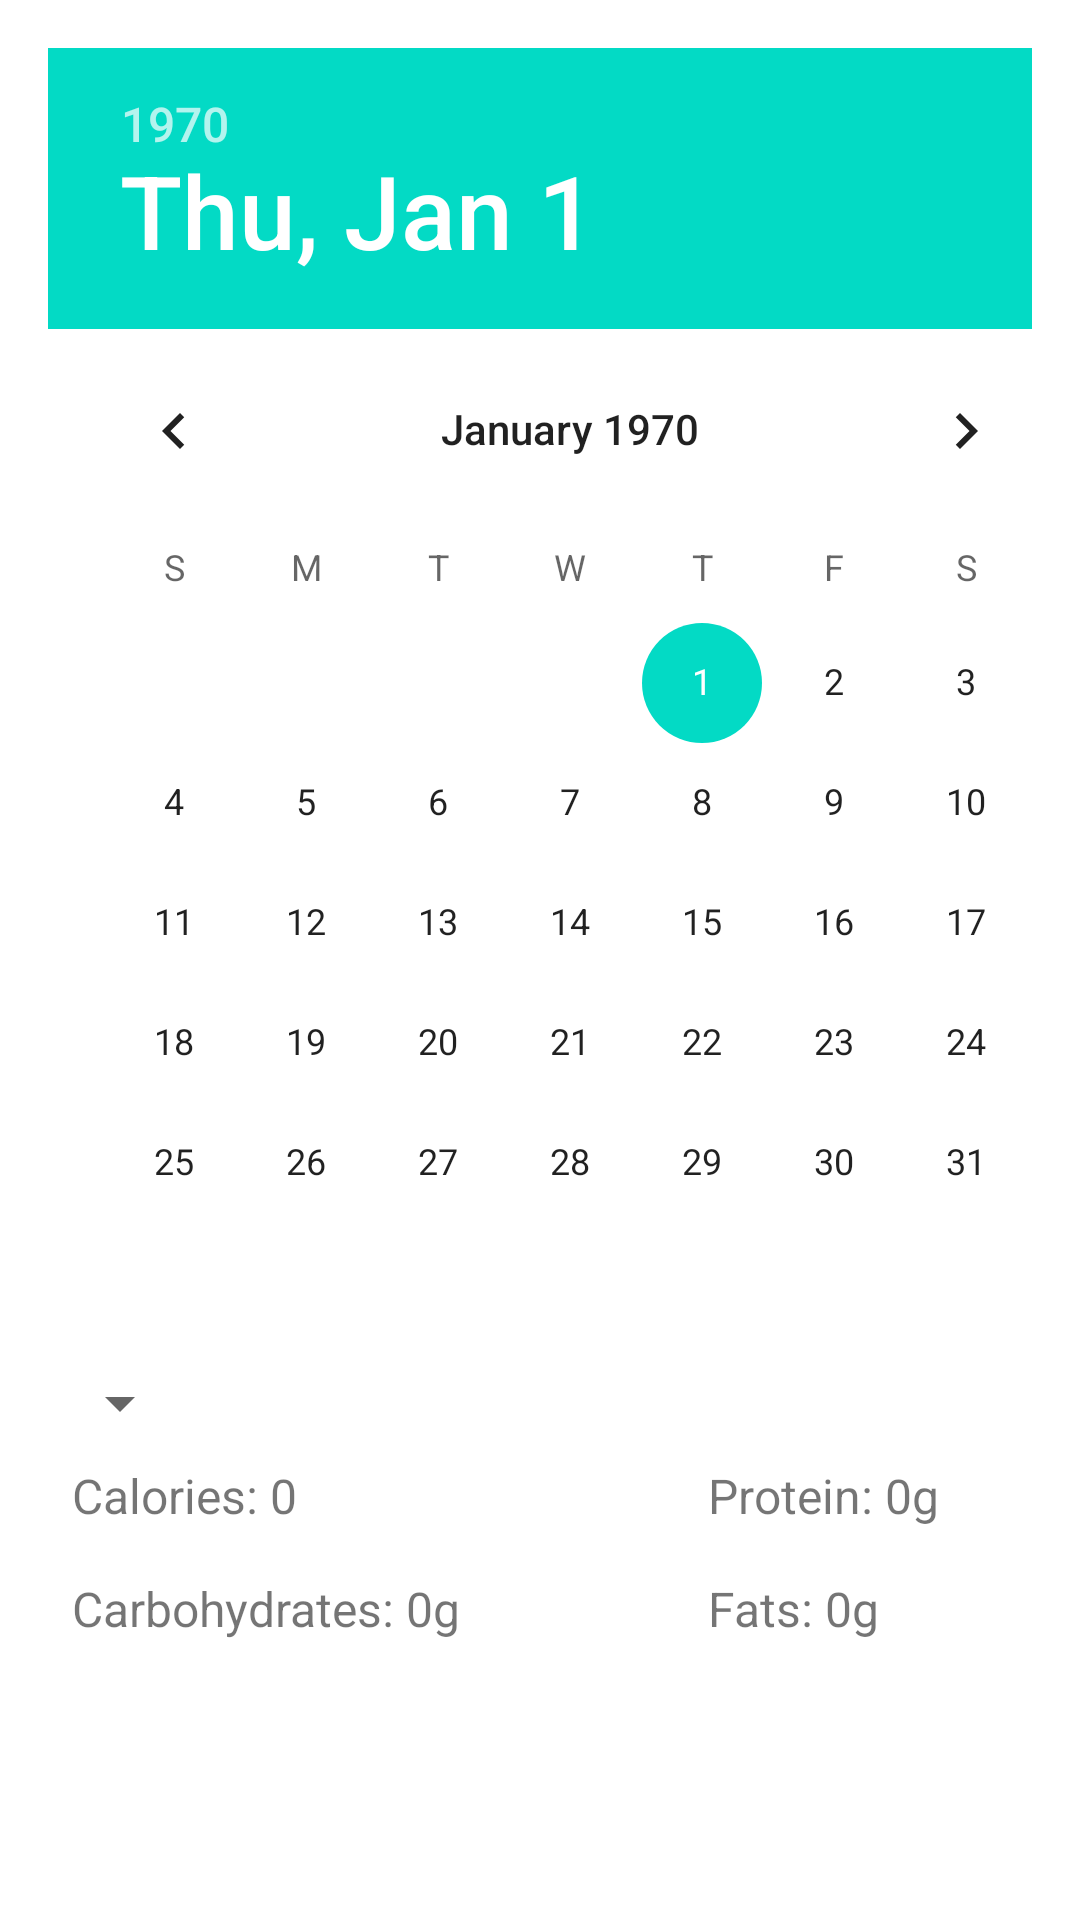

Here is an Android app screen rendered from its layout file. Give the layout XML and the strings, colors and styles it references.
<!-- AndroidManifest.xml: application theme Theme.MojePosilki -->
<!-- res/layout/ingredients_calendar.xml -->
<?xml version="1.0" encoding="utf-8"?>
<GridLayout xmlns:android="http://schemas.android.com/apk/res/android"
    xmlns:app="http://schemas.android.com/apk/res-auto"
    xmlns:tools="http://schemas.android.com/tools"
    android:layout_width="match_parent"
    android:layout_height="match_parent"
    android:columnCount="2"
    android:padding="16dp"
    tools:context=".IngredientsCalendar">

    
    <DatePicker
        android:id="@+id/datePicker"
        android:layout_width="382dp"
        android:layout_height="wrap_content"
        android:layout_row="0"
        android:layout_column="0"
        android:layout_columnSpan="2"
        android:layout_gravity="start" />

    
    <Spinner
        android:id="@+id/spinner_category"
        android:layout_width="wrap_content"
        android:layout_height="wrap_content"
        android:layout_row="1"
        android:layout_column="0"
        android:layout_gravity="start"
        android:layout_marginTop="8dp" />

    
    <TextView
        android:id="@+id/tv_total_calories"
        android:layout_width="207dp"
        android:layout_height="wrap_content"
        android:layout_row="2"
        android:layout_column="0"
        android:padding="8dp"
        android:text="Calories: 0"
        android:textSize="16sp" />

    <TextView
        android:id="@+id/tv_total_protein"
        android:layout_width="168dp"
        android:layout_height="wrap_content"
        android:layout_row="2"
        android:layout_column="1"
        android:padding="8dp"
        android:text="Protein: 0g"
        android:textSize="16sp" />

    <TextView
        android:id="@+id/tv_total_fats"
        android:layout_width="168dp"
        android:layout_height="wrap_content"
        android:layout_row="3"
        android:layout_column="1"
        android:padding="8dp"
        android:text="Fats: 0g"
        android:textSize="16sp" />

    <TextView
        android:id="@+id/tv_total_carbohydrates"
        android:layout_width="212dp"
        android:layout_height="wrap_content"
        android:layout_row="3"
        android:layout_column="0"
        android:padding="8dp"
        android:text="Carbohydrates: 0g"
        android:textSize="16sp" />

    
    <ListView
        android:id="@+id/lv_meals"
        android:layout_width="363dp"
        android:layout_height="12dp"
        android:layout_row="4"
        android:layout_columnSpan="2"
        android:layout_gravity="fill"
        android:layout_marginTop="16dp" />

</GridLayout>
<!-- resources referenced by this layout -->
<resources>
  <style name="Theme.MojePosilki" parent="Theme.MaterialComponents.DayNight.DarkActionBar">
          
          <item name="colorPrimary">@color/purple_500</item>
          <item name="colorPrimaryVariant">@color/purple_700</item>
          <item name="colorOnPrimary">@color/white</item>
          
          <item name="colorSecondary">@color/teal_200</item>
          <item name="colorSecondaryVariant">@color/teal_700</item>
          <item name="colorOnSecondary">@color/black</item>
          
          <item name="android:statusBarColor">?attr/colorPrimaryVariant</item>
          
      </style>
  <!-- not gathered from this repository: default colours our renderer supplied (Android Studio template values) -->
  <color name="purple_500">#FF6200EE</color>
  <color name="purple_700">#FF3700B3</color>
  <color name="teal_200">#FF03DAC5</color>
  <color name="teal_700">#FF018786</color>
  <color name="black">#FF000000</color>
  <color name="white">#FFFFFFFF</color>
</resources>
